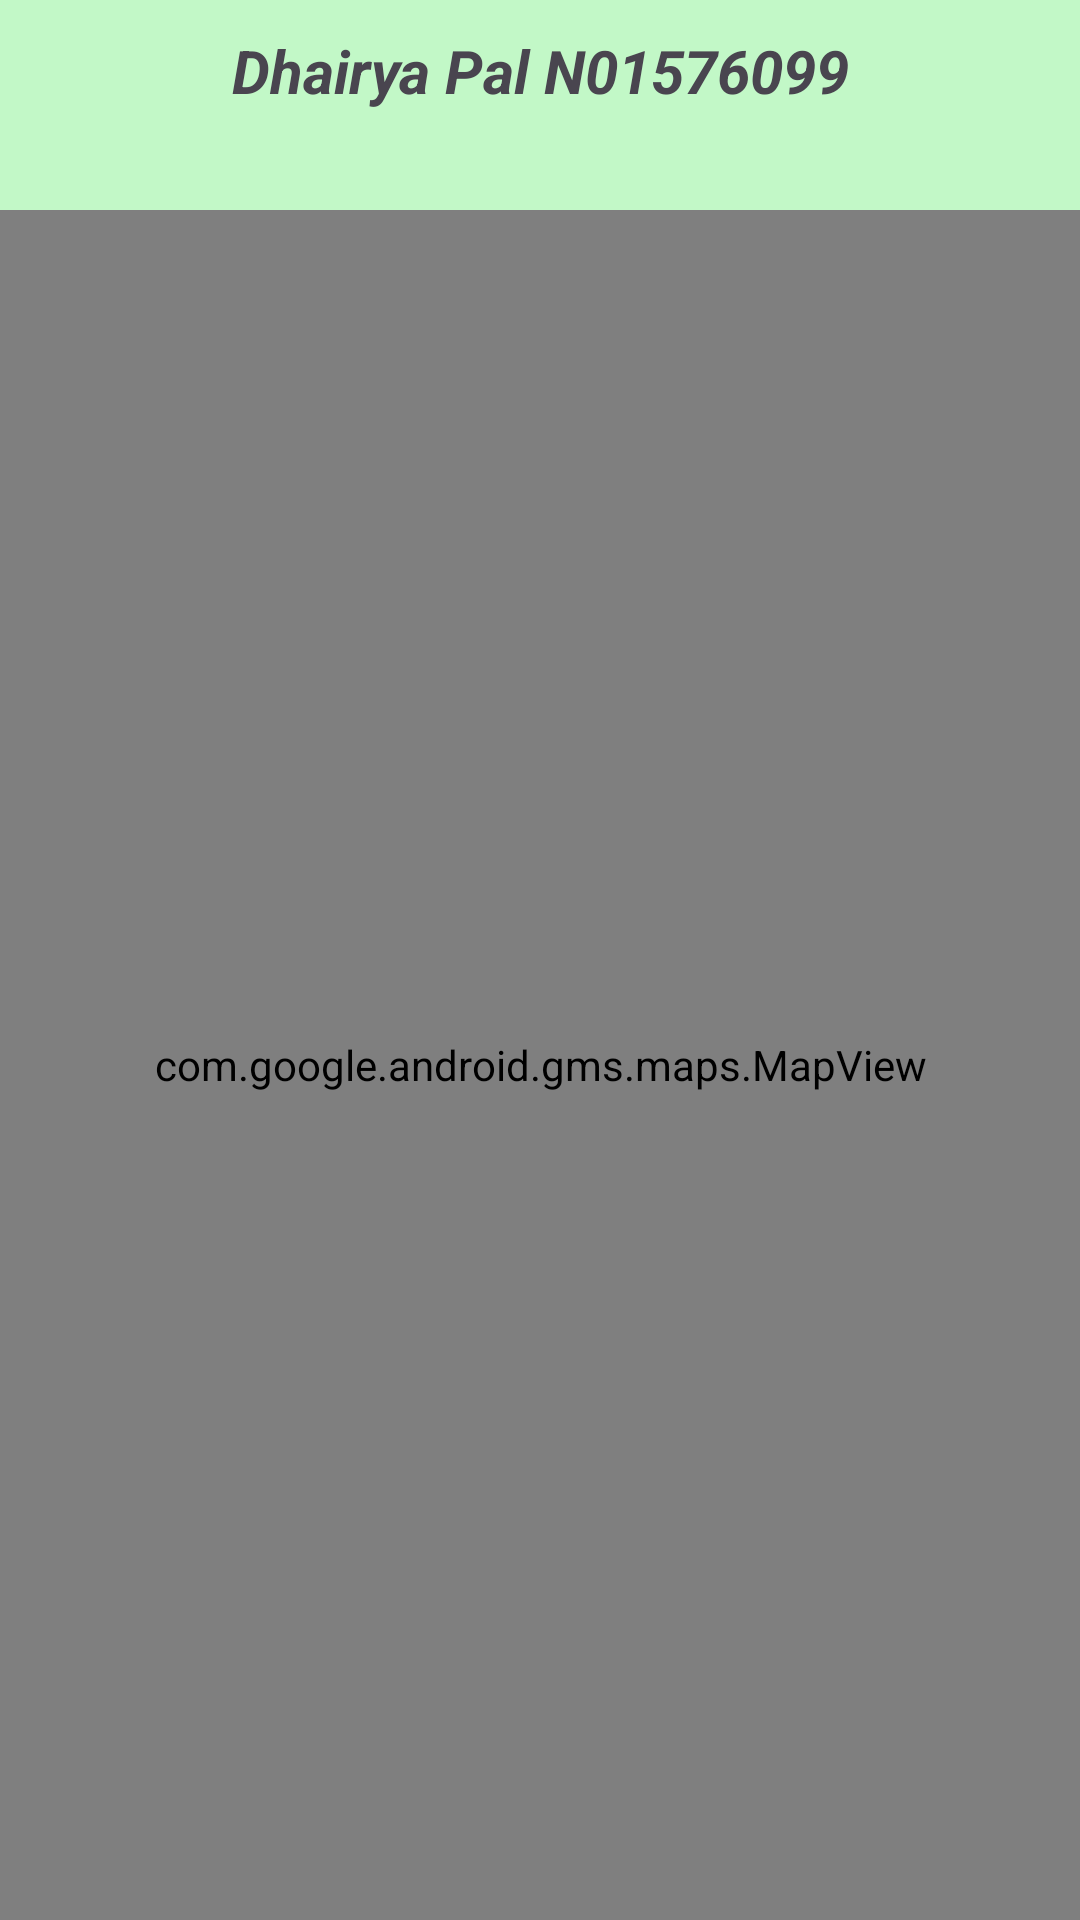

Layout XML and referenced resources for this Android screen:
<!-- AndroidManifest.xml: application theme Theme.DhairyaLab122 -->
<!-- res/layout/fragment_pa22l.xml -->
<?xml version="1.0" encoding="utf-8"?>
<FrameLayout xmlns:android="http://schemas.android.com/apk/res/android"
    xmlns:tools="http://schemas.android.com/tools"
    android:layout_width="match_parent"
    android:layout_height="match_parent"
    android:background="@color/faintGreen"
    tools:context=".Pa22l">

    <TextView
        android:id="@+id/dhaTextView"
        android:layout_width="match_parent"
        android:layout_height="wrap_content"
        android:layout_marginTop="10dp"
        android:textAlignment="center"
        android:textStyle="bold|italic"
        android:text="@string/full_name_studentid"
        android:textSize="20sp" />

    <com.google.android.gms.maps.MapView
        android:id="@+id/dhaMapView"
        android:layout_width="match_parent"
        android:layout_height="match_parent"
        android:layout_marginTop="70dp" />

</FrameLayout>
<!-- resources referenced by this layout -->
<resources>
  <color name="faintGreen">#C2F8C7</color>
  <string name="full_name_studentid">Dhairya Pal N01576099</string>
  <style name="Theme.DhairyaLab122" parent="Base.Theme.DhairyaLab122" />
  <style name="Base.Theme.DhairyaLab122" parent="Theme.Material3.DayNight.NoActionBar">
          
          
          <item name="colorPrimary">@color/themeBlue</item>
      </style>
  <color name="themeBlue">#4856B3</color>
</resources>
